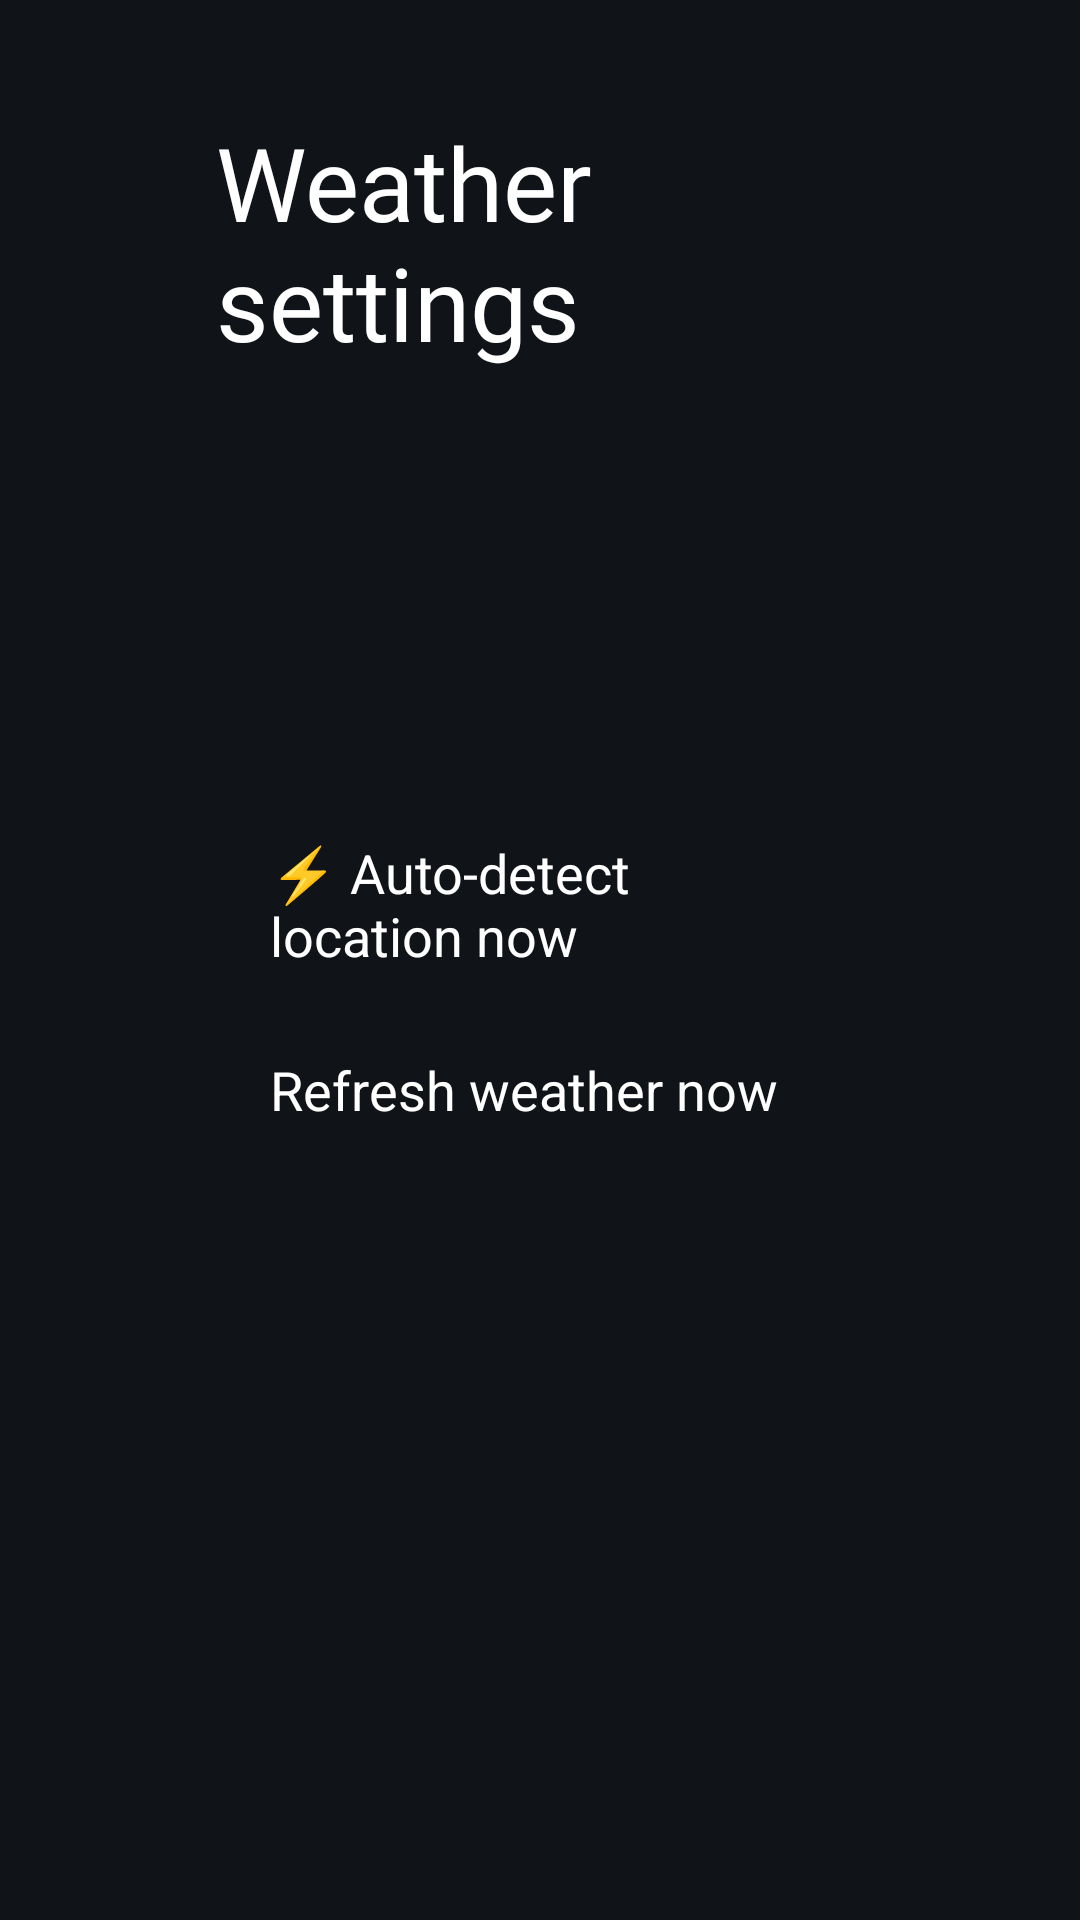

Android layout source for this screen:
<!-- AndroidManifest.xml: activity theme Theme.TvHome -->
<!-- res/layout/activity_weather_settings.xml -->
<?xml version="1.0" encoding="utf-8"?>
<ScrollView xmlns:android="http://schemas.android.com/apk/res/android"
    android:layout_width="match_parent"
    android:layout_height="match_parent"
    android:background="#FF101419"
    android:fillViewport="true">

    <LinearLayout
        android:layout_width="match_parent"
        android:layout_height="wrap_content"
        android:orientation="vertical"
        android:paddingStart="72dp"
        android:paddingEnd="72dp"
        android:paddingTop="38dp"
        android:paddingBottom="48dp">

        <TextView
            android:layout_width="match_parent"
            android:layout_height="wrap_content"
            android:text="@string/weather_settings"
            android:textColor="#FFFFFFFF"
            android:textSize="34sp"
            android:fontFamily="@font/outfit_light" />

        <TextView
            android:id="@+id/weatherShowChoice"
            style="@style/SettingsRow"
            android:layout_marginTop="28dp" />

        <TextView
            android:id="@+id/weatherLocationChoice"
            style="@style/SettingsRow"
            android:layout_marginTop="10dp" />

        <TextView
            android:id="@+id/weatherAutoDetectChoice"
            style="@style/SettingsRow"
            android:layout_marginTop="10dp"
            android:text="@string/weather_auto_detect_action" />

        <TextView
            android:id="@+id/weatherRefreshChoice"
            style="@style/SettingsRow"
            android:layout_marginTop="10dp"
            android:text="@string/weather_refresh" />
    </LinearLayout>
</ScrollView>
<!-- resources referenced by this layout -->
<resources>
  <string name="weather_auto_detect_action">⚡ Auto-detect location now</string>
  <string name="weather_refresh">Refresh weather now</string>
  <string name="weather_settings">Weather settings</string>
  <style name="SettingsRow">
          <item name="android:layout_width">match_parent</item>
          <item name="android:layout_height">52dp</item>
          <item name="android:gravity">center_vertical</item>
          <item name="android:paddingStart">18dp</item>
          <item name="android:paddingEnd">18dp</item>
          <item name="android:background">@drawable/settings_choice_bg</item>
          <item name="android:textColor">#FFFFFFFF</item>
          <item name="android:textSize">18sp</item>
          <item name="android:focusable">true</item>
          <item name="android:clickable">true</item>
      </style>
  <style name="Theme.TvHome" parent="android:Theme.Material.NoActionBar.Fullscreen">
          <item name="android:windowBackground">@android:color/black</item>
          <item name="android:colorBackground">@android:color/black</item>
          <item name="android:windowAnimationStyle">@null</item>
      </style>
</resources>
